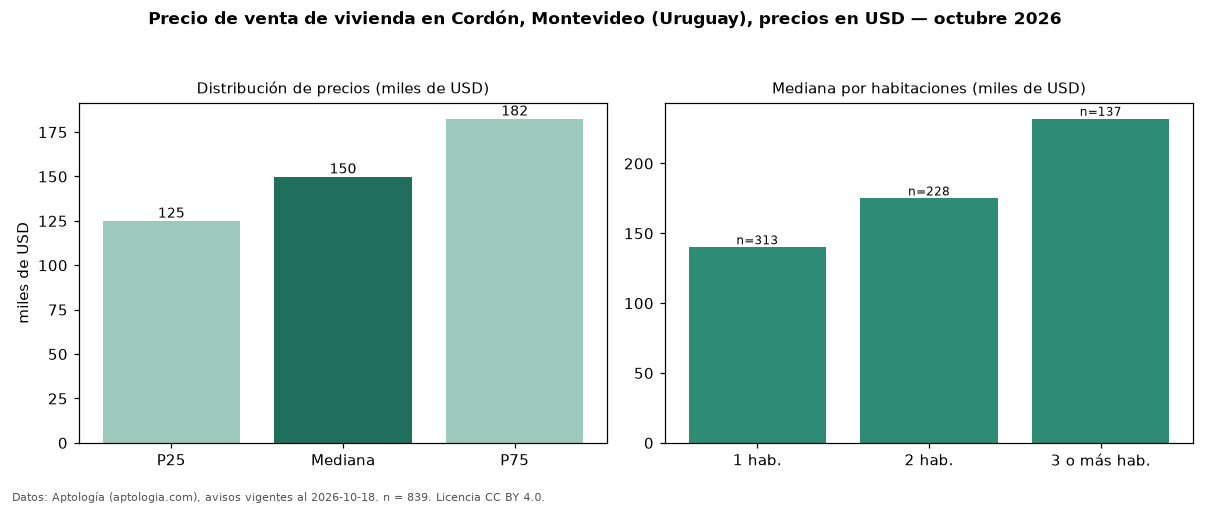

The file beside this chart, header and first rows:
seccion, metrica, valor, moneda, n
precio, p25, 125000, USD, 839
precio, mediana, 149900, USD, 839
precio, p75, 182500, USD, 839
precio, minimo, 75000, USD, 839
precio, maximo, 2100000, USD, 839
m2, mediana_precio_m2, 2583, USD, 823
m2, area_mediana_m2, 58.0, m2, 823
banos, mediana_banos, 1.0, , 
parqueadero, pct_con_parqueadero, 100.0, %, 167
habitaciones, 1, 140000, USD, 313
habitaciones, 2, 175000, USD, 228
habitaciones, 3+, 232000, USD, 137
fuente, fecha_datos, 2026-10-18, , 
fuente, atribucion, https://www.aptologia.com/uy/venta/monte…, , 
fuente, licencia, CC BY 4.0, , 
